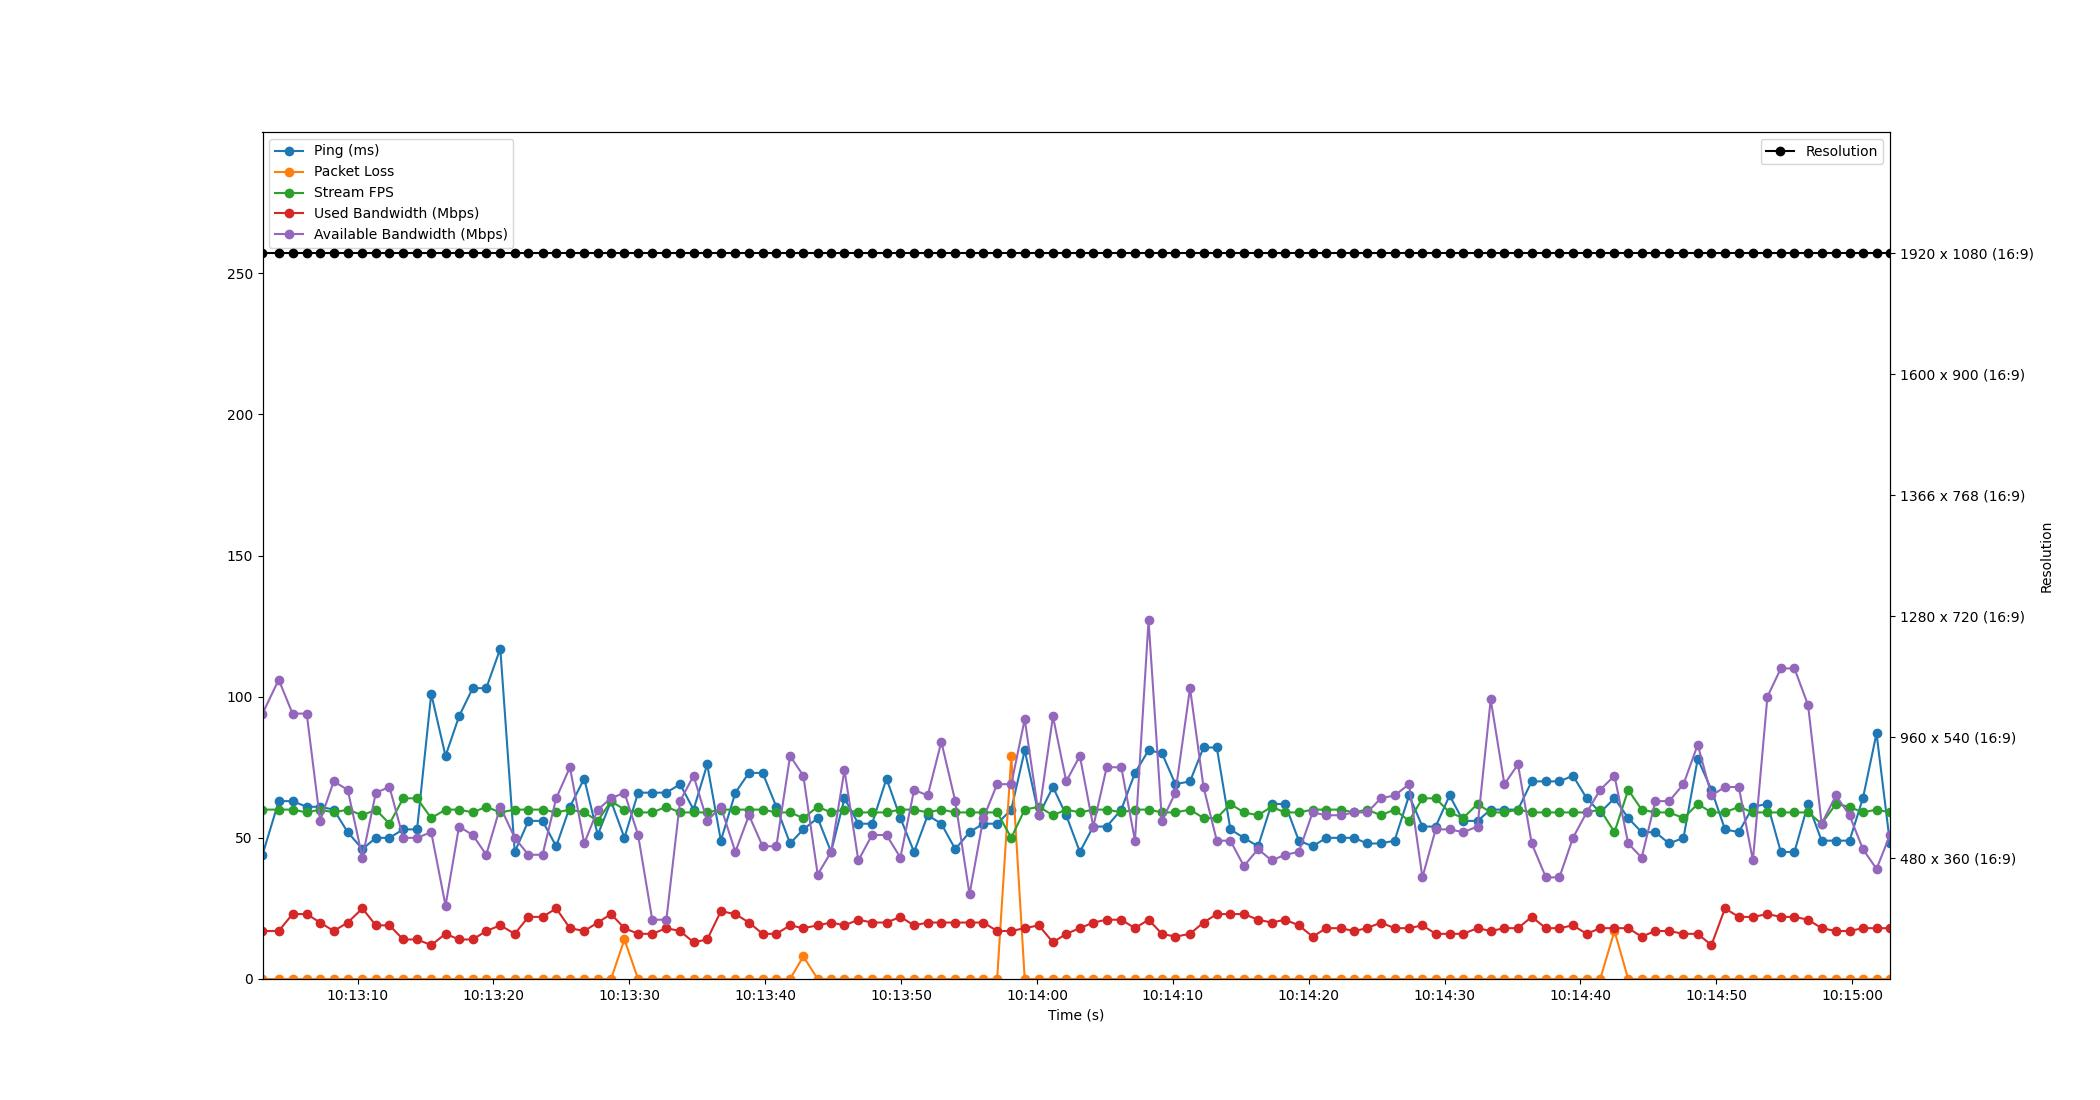

The file beside this chart, header and first rows:
Time, Timestamp, Ping, Packet Loss, Stream FPS, Used Bandwidth, Resolution, Available Bandwidth
9.5367431640625e-07, 2023-07-10 10:13:02.999570, 44, 0, 60, 17, 1920 x 1080 (16:9), 94
1.195, 2023-07-10 10:13:04.194531, 63, 0, 60, 17, 1920 x 1080 (16:9), 106
2.21, 2023-07-10 10:13:05.210066, 63, 0, 60, 23, 1920 x 1080 (16:9), 94
3.253, 2023-07-10 10:13:06.253037, 61, 0, 59, 23, 1920 x 1080 (16:9), 94
4.24, 2023-07-10 10:13:07.239925, 61, 0, 60, 20, 1920 x 1080 (16:9), 56
5.241, 2023-07-10 10:13:08.240314, 60, 0, 59, 17, 1920 x 1080 (16:9), 70
6.273, 2023-07-10 10:13:09.272706, 52, 0, 60, 20, 1920 x 1080 (16:9), 67
7.352, 2023-07-10 10:13:10.351499, 46, 0, 58, 25, 1920 x 1080 (16:9), 43
8.342, 2023-07-10 10:13:11.341971, 50, 0, 60, 19, 1920 x 1080 (16:9), 66
9.345, 2023-07-10 10:13:12.344943, 50, 0, 55, 19, 1920 x 1080 (16:9), 68
10.36, 2023-07-10 10:13:13.356909, 53, 0, 64, 14, 1920 x 1080 (16:9), 50
11.38, 2023-07-10 10:13:14.375579, 53, 0, 64, 14, 1920 x 1080 (16:9), 50
12.42, 2023-07-10 10:13:15.416685, 101, 0, 57, 12, 1920 x 1080 (16:9), 52
13.47, 2023-07-10 10:13:16.470527, 79, 0, 60, 16, 1920 x 1080 (16:9), 26
14.46, 2023-07-10 10:13:17.462496, 93, 0, 60, 14, 1920 x 1080 (16:9), 54
15.47, 2023-07-10 10:13:18.469237, 103, 0, 59, 14, 1920 x 1080 (16:9), 51
16.47, 2023-07-10 10:13:19.466544, 103, 0, 61, 17, 1920 x 1080 (16:9), 44
17.5, 2023-07-10 10:13:20.500192, 117, 0, 59, 19, 1920 x 1080 (16:9), 61
18.57, 2023-07-10 10:13:21.565630, 45, 0, 60, 16, 1920 x 1080 (16:9), 50
19.57, 2023-07-10 10:13:22.568726, 56, 0, 60, 22, 1920 x 1080 (16:9), 44
20.61, 2023-07-10 10:13:23.607704, 56, 0, 60, 22, 1920 x 1080 (16:9), 44
21.62, 2023-07-10 10:13:24.615457, 47, 0, 59, 25, 1920 x 1080 (16:9), 64
22.62, 2023-07-10 10:13:25.624229, 61, 0, 60, 18, 1920 x 1080 (16:9), 75
23.68, 2023-07-10 10:13:26.678495, 71, 0, 59, 17, 1920 x 1080 (16:9), 48
24.67, 2023-07-10 10:13:27.673277, 51, 0, 56, 20, 1920 x 1080 (16:9), 60
25.65, 2023-07-10 10:13:28.650489, 63, 0, 63, 23, 1920 x 1080 (16:9), 64
26.64, 2023-07-10 10:13:29.636601, 50, 14, 60, 18, 1920 x 1080 (16:9), 66
27.64, 2023-07-10 10:13:30.642484, 66, 0, 59, 16, 1920 x 1080 (16:9), 51
28.68, 2023-07-10 10:13:31.682532, 66, 0, 59, 16, 1920 x 1080 (16:9), 21
29.72, 2023-07-10 10:13:32.722561, 66, 0, 61, 18, 1920 x 1080 (16:9), 21
30.73, 2023-07-10 10:13:33.731358, 69, 0, 59, 17, 1920 x 1080 (16:9), 63
31.72, 2023-07-10 10:13:34.724325, 60, 0, 59, 13, 1920 x 1080 (16:9), 72
32.73, 2023-07-10 10:13:35.727673, 76, 0, 59, 14, 1920 x 1080 (16:9), 56
33.73, 2023-07-10 10:13:36.733875, 49, 0, 60, 24, 1920 x 1080 (16:9), 61
34.8, 2023-07-10 10:13:37.799558, 66, 0, 60, 23, 1920 x 1080 (16:9), 45
35.8, 2023-07-10 10:13:38.802207, 73, 0, 60, 20, 1920 x 1080 (16:9), 58
36.81, 2023-07-10 10:13:39.809180, 73, 0, 60, 16, 1920 x 1080 (16:9), 47
37.82, 2023-07-10 10:13:40.815951, 61, 0, 59, 16, 1920 x 1080 (16:9), 47
38.83, 2023-07-10 10:13:41.828634, 48, 0, 59, 19, 1920 x 1080 (16:9), 79
39.8, 2023-07-10 10:13:42.802511, 53, 8, 57, 18, 1920 x 1080 (16:9), 72
40.86, 2023-07-10 10:13:43.860800, 57, 0, 61, 19, 1920 x 1080 (16:9), 37
41.85, 2023-07-10 10:13:44.847877, 45, 0, 59, 20, 1920 x 1080 (16:9), 45
42.83, 2023-07-10 10:13:45.830442, 64, 0, 60, 19, 1920 x 1080 (16:9), 74
43.85, 2023-07-10 10:13:46.850484, 55, 0, 59, 21, 1920 x 1080 (16:9), 42
44.86, 2023-07-10 10:13:47.862104, 55, 0, 59, 20, 1920 x 1080 (16:9), 51
45.93, 2023-07-10 10:13:48.925295, 71, 0, 59, 20, 1920 x 1080 (16:9), 51
46.95, 2023-07-10 10:13:49.946518, 57, 0, 60, 22, 1920 x 1080 (16:9), 43
47.95, 2023-07-10 10:13:50.954526, 45, 0, 60, 19, 1920 x 1080 (16:9), 67
48.96, 2023-07-10 10:13:51.956456, 58, 0, 59, 20, 1920 x 1080 (16:9), 65
49.96, 2023-07-10 10:13:52.959669, 55, 0, 60, 20, 1920 x 1080 (16:9), 84
50.99, 2023-07-10 10:13:53.984763, 46, 0, 59, 20, 1920 x 1080 (16:9), 63
52.03, 2023-07-10 10:13:55.034502, 52, 0, 59, 20, 1920 x 1080 (16:9), 30
53.06, 2023-07-10 10:13:56.055728, 55, 0, 59, 20, 1920 x 1080 (16:9), 57
54.07, 2023-07-10 10:13:57.066356, 55, 0, 59, 17, 1920 x 1080 (16:9), 69
55.11, 2023-07-10 10:13:58.107390, 60, 79, 50, 17, 1920 x 1080 (16:9), 69
56.1, 2023-07-10 10:13:59.096942, 81, 0, 60, 18, 1920 x 1080 (16:9), 92
57.13, 2023-07-10 10:14:00.129884, 58, 0, 61, 19, 1920 x 1080 (16:9), 58
58.17, 2023-07-10 10:14:01.174483, 68, 0, 58, 13, 1920 x 1080 (16:9), 93
59.15, 2023-07-10 10:14:02.151833, 58, 0, 60, 16, 1920 x 1080 (16:9), 70
60.15, 2023-07-10 10:14:03.154339, 45, 0, 59, 18, 1920 x 1080 (16:9), 79
... 59 more rows
